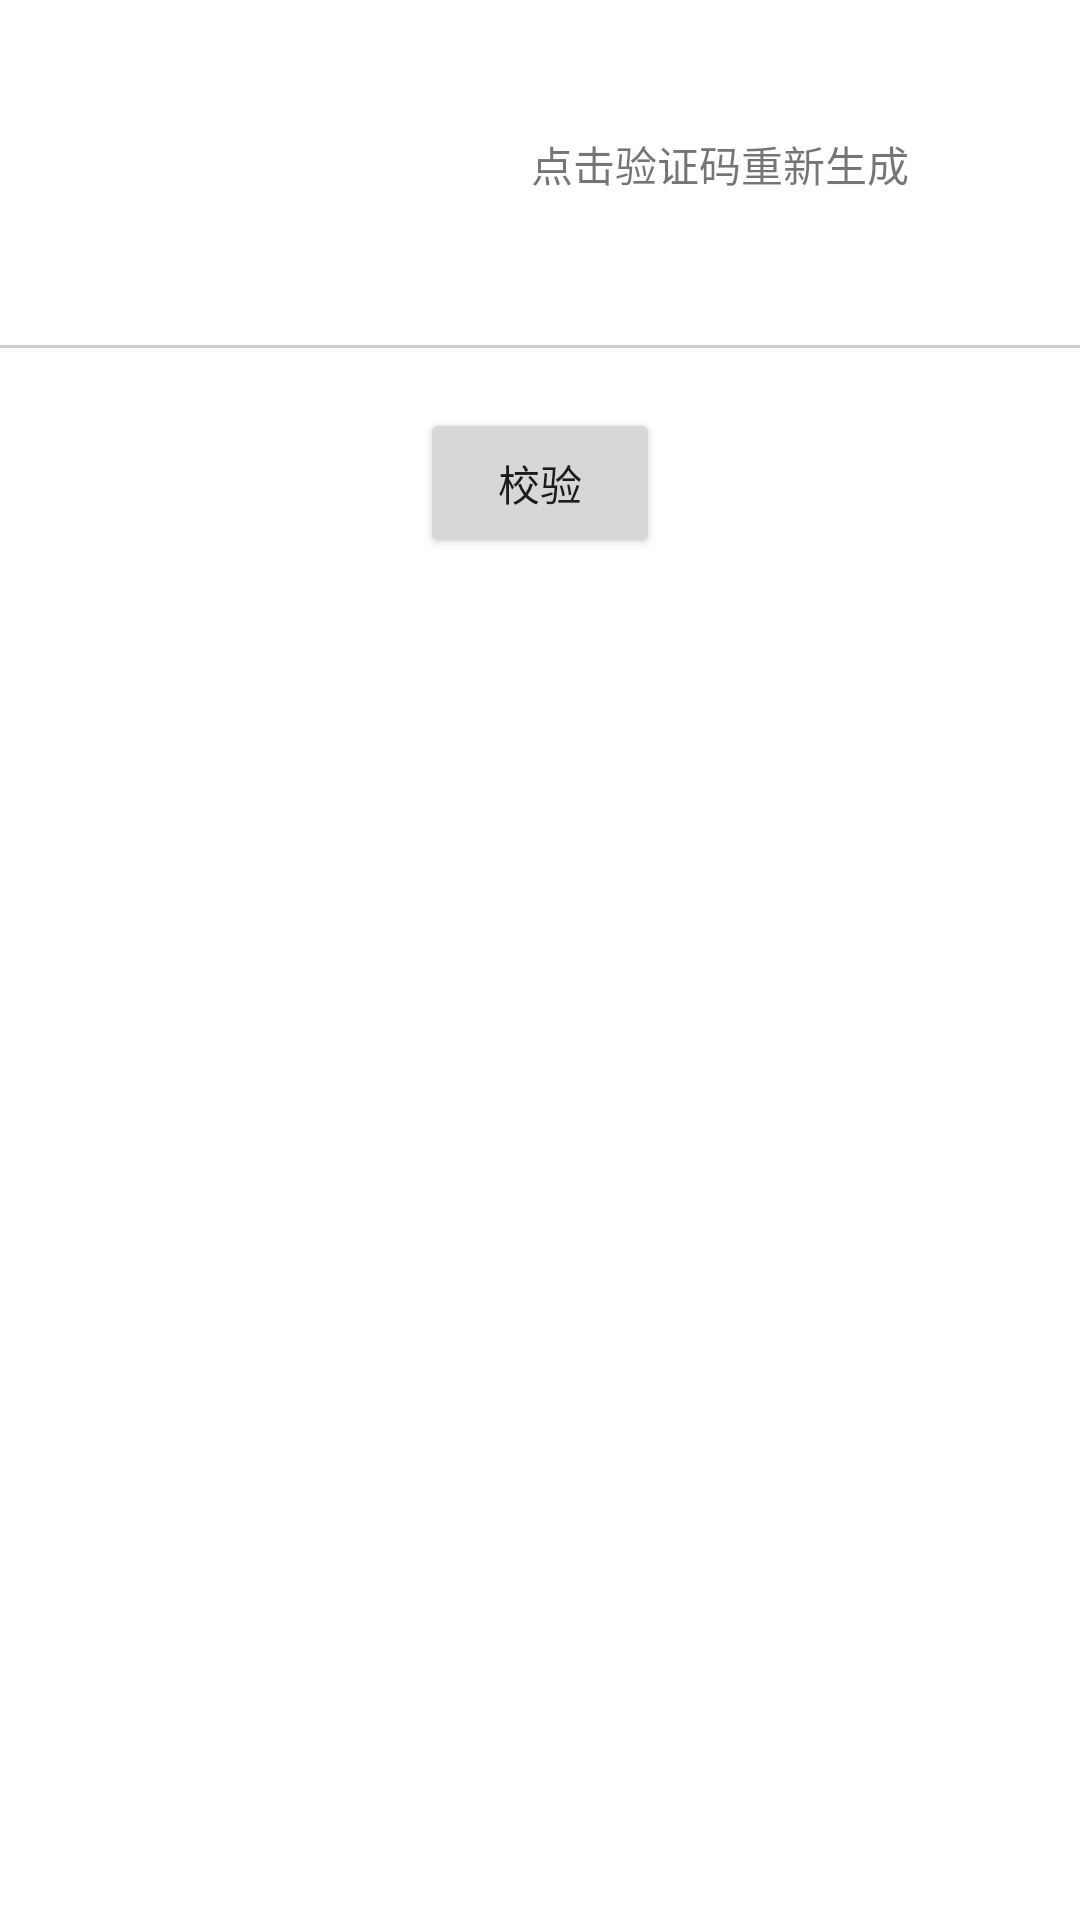

The Android layout XML behind this screen, and the referenced resources:
<!-- AndroidManifest.xml: application theme Theme.TestFunction -->
<!-- res/layout/activity_code.xml -->
<?xml version="1.0" encoding="utf-8"?>
<LinearLayout xmlns:android="http://schemas.android.com/apk/res/android"
    xmlns:app="http://schemas.android.com/apk/res-auto"
    xmlns:tools="http://schemas.android.com/tools"
    android:layout_width="match_parent"
    android:layout_height="match_parent"
    android:orientation="vertical">

    <FrameLayout
        android:layout_width="wrap_content"
        android:layout_height="wrap_content"
        android:layout_marginTop="20dp"
        android:layout_gravity="center_horizontal">

        <ImageView
            android:id="@+id/iv_code"
            android:layout_width="100dp"
            android:layout_height="45dp" />

        <TextView
            android:layout_width="wrap_content"
            android:layout_height="wrap_content"
            android:layout_marginLeft="120dp"
            android:layout_gravity="bottom"
            android:text="点击验证码重新生成"/>

    </FrameLayout>



    <EditText
        android:id="@+id/et_input"
        android:layout_width="match_parent"
        android:layout_height="30dp"
        android:layout_marginTop="20dp"
        android:inputType="text"
        android:background="#00000000"/>

    <View
        android:layout_width="match_parent"
        android:layout_height="1dp"
        android:background="#ccc"/>

    <Button
        android:id="@+id/btn_check"
        android:layout_width="80dp"
        android:layout_height="50dp"
        android:layout_marginTop="20dp"
        android:layout_gravity="center_horizontal"
        android:text="校验"/>

</LinearLayout>
<!-- resources referenced by this layout -->
<resources>
  <style name="Theme.TestFunction" parent="Theme.MaterialComponents.DayNight.NoActionBar">
          
          <item name="colorPrimary">@color/gray</item>
          <item name="colorPrimaryVariant">@color/teal_200</item>
          <item name="colorOnPrimary">@color/white</item>
          
          <item name="colorSecondary">@color/teal_200</item>
          <item name="colorSecondaryVariant">@color/teal_700</item>
          <item name="colorOnSecondary">@color/black</item>
          
          <item name="android:statusBarColor" tools:targetApi="l">?attr/colorPrimaryVariant</item>
          
      </style>
  <color name="gray">#FFCCCCCC</color>
  <color name="teal_200">#FF03DAC5</color>
  <color name="white">#FFFFFFFF</color>
  <color name="teal_700">#FF018786</color>
  <color name="black">#FF000000</color>
</resources>
